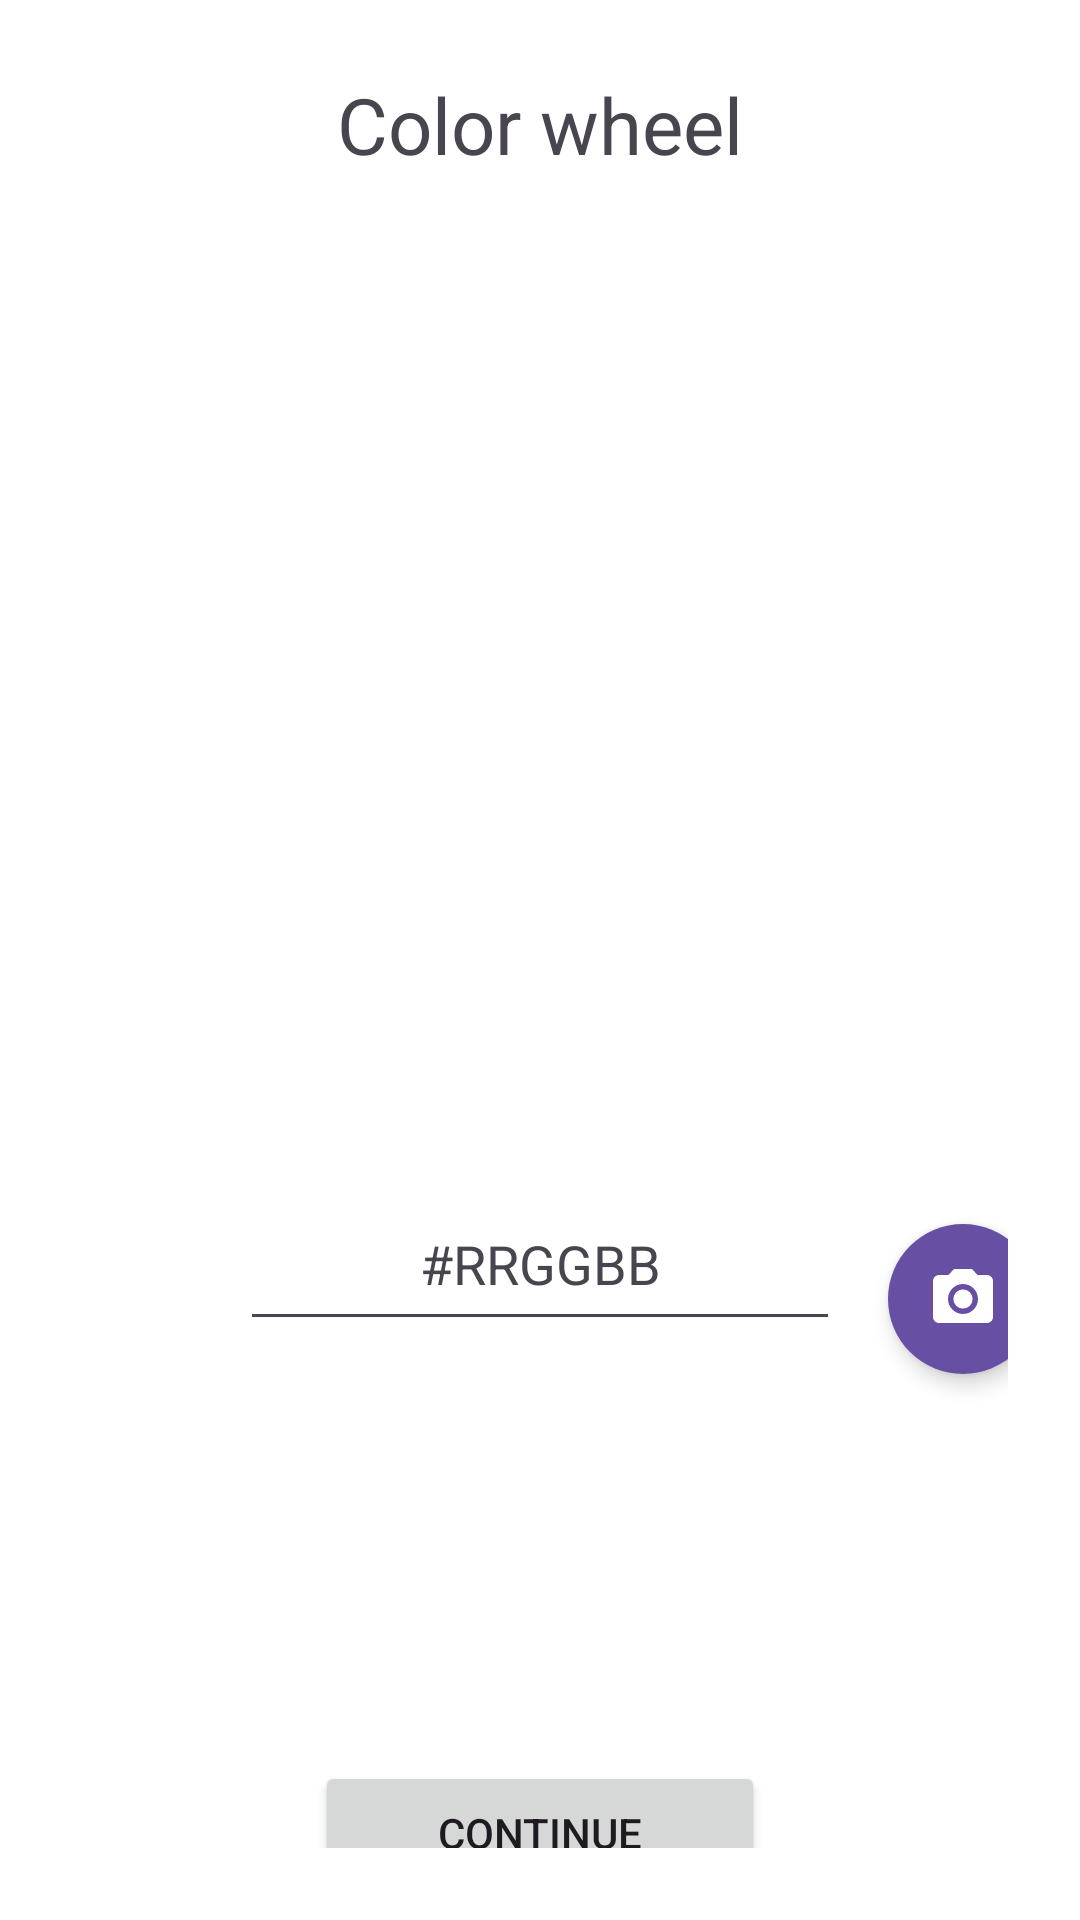

This screen was rendered from an Android layout file. Write that file and the resources it references.
<!-- AndroidManifest.xml: application theme Theme.ColorAssistant -->
<!-- res/layout/fragment_color_wheel.xml -->
<?xml version="1.0" encoding="utf-8"?>
<androidx.constraintlayout.widget.ConstraintLayout
    xmlns:android="http://schemas.android.com/apk/res/android"
    xmlns:app="http://schemas.android.com/apk/res-auto"
    android:layout_width="match_parent"
    android:layout_height="match_parent"
    android:padding="24dp"
    android:fitsSystemWindows="true">

    <TextView
        android:id="@+id/title"
        android:layout_width="wrap_content"
        android:layout_height="wrap_content"
        android:text="@string/title_color_wheel"
        android:textSize="26sp"
        android:layout_marginBottom="20dp"
        app:layout_constraintTop_toTopOf="parent"
        app:layout_constraintStart_toStartOf="parent"
        app:layout_constraintEnd_toEndOf="parent"/>

    <ImageView
        android:id="@+id/colorPicker"
        android:layout_width="300dp"
        android:layout_height="300dp"
        android:layout_marginTop="20dp"
        android:contentDescription="@string/color_wheel_desc"
        app:srcCompat="@drawable/color_wheel"
        app:layout_constraintTop_toBottomOf="@id/title"
        app:layout_constraintStart_toStartOf="parent"
        app:layout_constraintEnd_toEndOf="parent"/>

    <View
        android:id="@+id/colorMarker"
        android:layout_width="16dp"
        android:layout_height="16dp"
        android:background="@drawable/color_marker"
        android:visibility="gone"
        app:layout_constraintStart_toStartOf="parent"
        app:layout_constraintTop_toTopOf="parent"/>

    <EditText
        android:id="@+id/displayValues"
        android:textColor="?attr/colorOnSurface"
        android:textColorHint="?attr/colorOnSurfaceVariant"
        android:layout_width="200dp"
        android:layout_height="wrap_content"
        android:layout_marginTop="20dp"
        android:minHeight="48dp"
        android:autofillHints="none"
        android:ellipsize="none"
        android:hint="@string/color_values"
        android:imeOptions="actionDone"
        android:inputType="text"
        android:scrollHorizontally="true"
        android:singleLine="true"
        android:textSize="18sp"
        android:gravity="center_horizontal"
        app:layout_constraintEnd_toEndOf="parent"
        app:layout_constraintStart_toStartOf="parent"
        app:layout_constraintTop_toBottomOf="@id/colorPicker" />

    <ImageButton
        android:id="@+id/btn_camera"
        android:layout_width="50dp"
        android:layout_height="50dp"
        android:layout_marginStart="16dp"
        android:background="@drawable/circle_button"
        android:contentDescription="@string/desc_camera_button"
        android:elevation="4dp"
        android:padding="12dp"
        android:scaleType="centerInside"
        android:src="@drawable/camera_icon"
        app:layout_constraintBottom_toTopOf="@id/displayColor"
        app:layout_constraintStart_toEndOf="@id/displayValues"
        app:layout_constraintTop_toTopOf="@id/displayValues" />



    <View
        android:id="@+id/displayColor"
        android:layout_width="match_parent"
        android:layout_height="100dp"
        android:layout_marginTop="20dp"
        app:layout_constraintTop_toBottomOf="@id/displayValues"
        app:layout_constraintBottom_toTopOf="@id/btn_guide"/>

    <Button
        android:id="@+id/btn_guide"
        android:layout_width="150dp"
        android:layout_height="wrap_content"
        android:layout_marginTop="20dp"
        android:text="@string/continue_text"
        app:layout_constraintBottom_toTopOf="@id/btn_back"
        app:layout_constraintEnd_toEndOf="parent"
        app:layout_constraintStart_toStartOf="parent"
        app:layout_constraintTop_toBottomOf="@id/displayColor" />


    <Button
        android:id="@+id/btn_back"
        android:layout_width="100dp"
        android:layout_height="wrap_content"
        android:text="@string/back_text"
        android:layout_marginTop="20dp"
        app:layout_constraintTop_toBottomOf="@id/btn_guide"
        app:layout_constraintStart_toStartOf="parent"
        app:layout_constraintEnd_toEndOf="parent" />

</androidx.constraintlayout.widget.ConstraintLayout>
<!-- resources referenced by this layout -->
<resources>
  <!-- drawable camera_icon (drawable) -->
  <vector xmlns:android="http://schemas.android.com/apk/res/android"
      android:height="24dp"
      android:width="24dp"
      android:viewportWidth="24"
      android:viewportHeight="24"
      android:tint="?attr/colorOnPrimary">
  
      <path
          android:fillColor="?attr/colorOnPrimary"
          android:pathData="M12,12m-3.2,0a3.2,3.2 0,1 1,6.4 0a3.2,3.2 0,1 1,-6.4 0"/>
  
      <path
          android:fillColor="?attr/colorOnPrimary"
          android:pathData="M9,2L7.17,4L4,4c-1.1,0 -2,0.9 -2,2v12c0,1.1 0.9,2 2,2h16c1.1,0 2,-0.9 2,-2L22,6c0,-1.1 -0.9,-2 -2,-2h-3.17L15,2L9,2zM12,17c-2.76,0 -5,-2.24 -5,-5s2.24,-5 5,-5 5,2.24 5,5 -2.24,5 -5,5z"/>
  </vector>
  <!-- drawable circle_button (drawable) -->
  <?xml version="1.0" encoding="utf-8"?>
  <shape xmlns:android="http://schemas.android.com/apk/res/android"
      android:shape="oval">
  
      <solid android:color="?attr/colorPrimary" />
  
      <size
          android:width="50dp"
          android:height="50dp" />
  </shape>
  <string name="back_text">Back</string>
  <string name="color_values">#RRGGBB</string>
  <string name="color_wheel_desc">Color selection wheel</string>
  <string name="continue_text">Continue</string>
  <string name="desc_camera_button">Scan a color using the camera</string>
  <string name="title_color_wheel">Color wheel</string>
  <style name="Theme.ColorAssistant" parent="Base.Theme.ColorAssistant" />
  <style name="Base.Theme.ColorAssistant" parent="Theme.Material3.DayNight.NoActionBar">
          <item name="android:colorBackground">@color/background_color</item>
      </style>
  <color name="background_color">#2B2B2B</color>
</resources>
